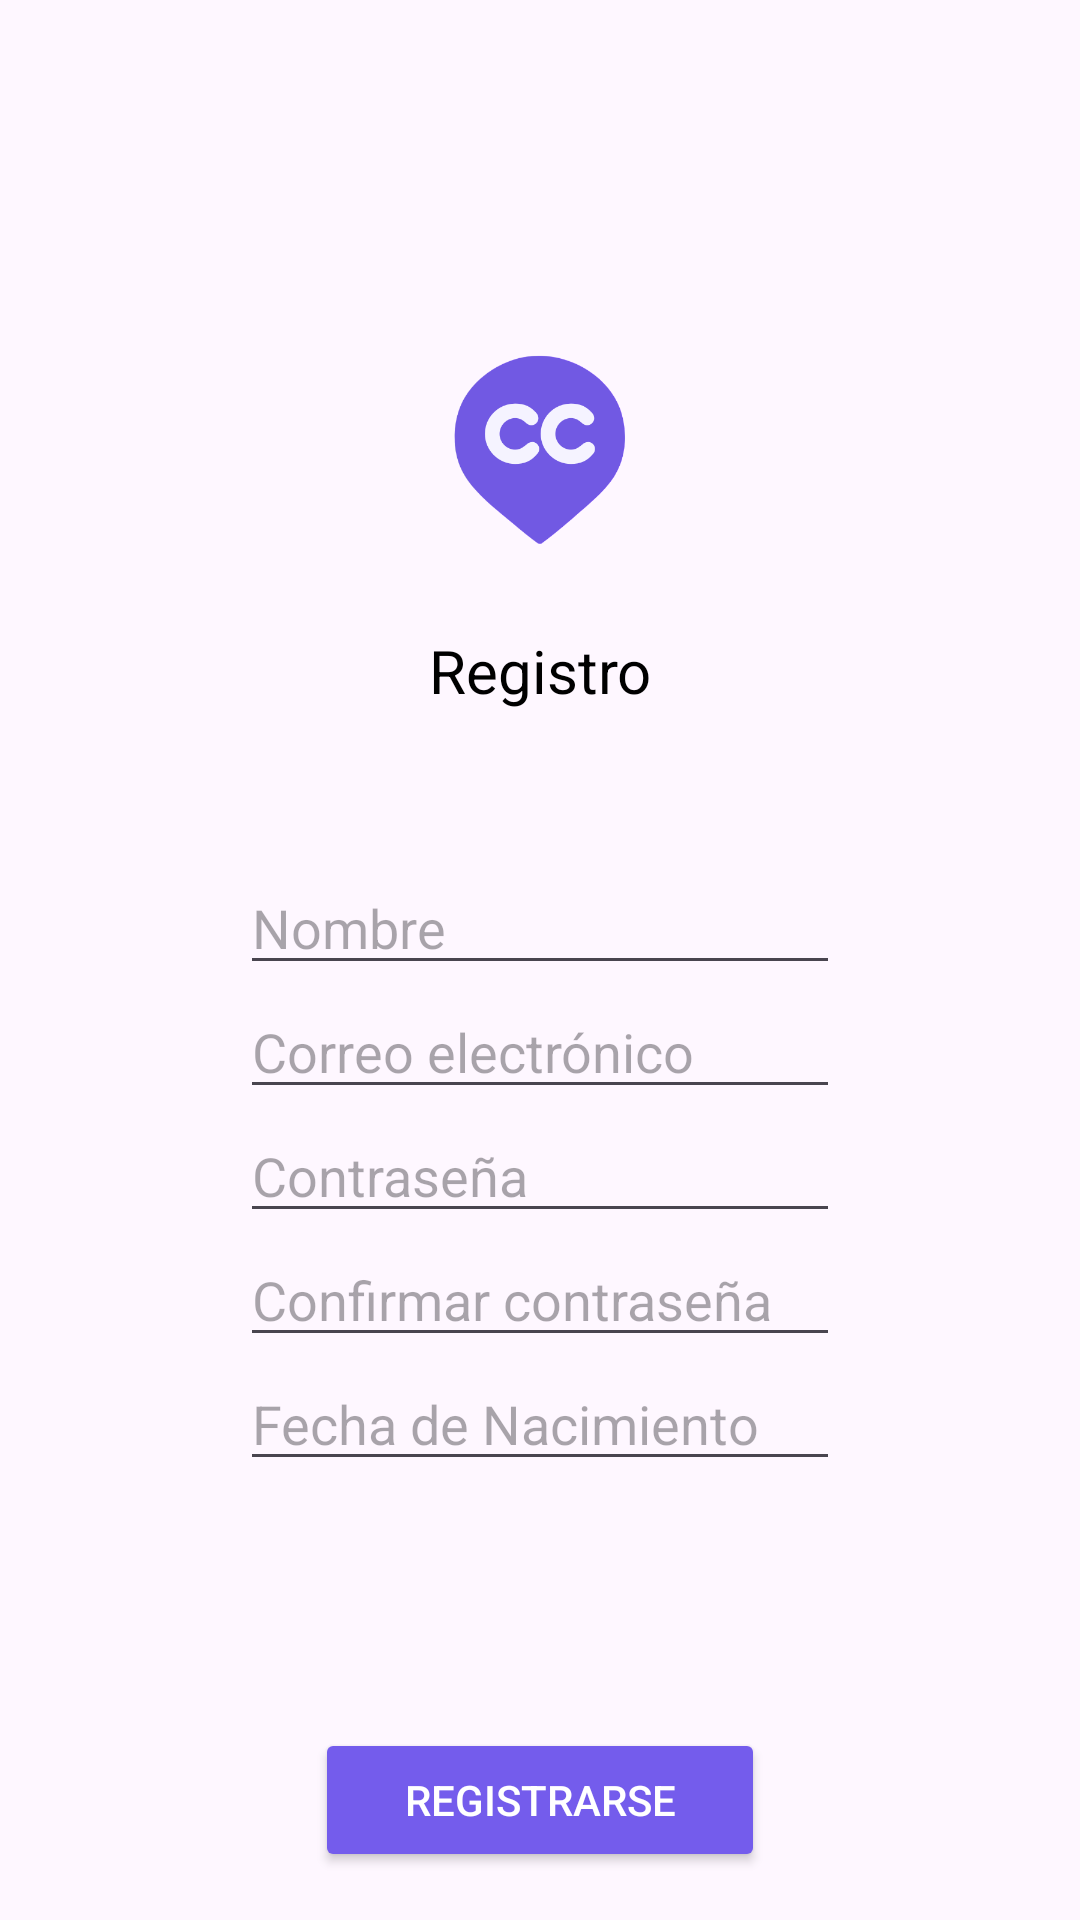

Here is an Android app screen rendered from its layout file. Give the layout XML and the strings, colors and styles it references.
<!-- AndroidManifest.xml: application theme Theme.CorunaCultural -->
<!-- res/layout/activity_register_sc.xml -->
<?xml version="1.0" encoding="utf-8"?>
<androidx.constraintlayout.widget.ConstraintLayout
    xmlns:android="http://schemas.android.com/apk/res/android"
    xmlns:app="http://schemas.android.com/apk/res-auto"
    xmlns:tools="http://schemas.android.com/tools"
    android:layout_width="match_parent"
    android:layout_height="match_parent"
    tools:context=".RegisterSC">

    <ImageView
        android:id="@+id/imageLogo"
        android:layout_width="100dp"
        android:layout_height="100dp"
        android:layout_marginTop="100dp"
        android:layout_marginBottom="8dp"
        android:src="@drawable/cc_3"
        app:layout_constraintBottom_toTopOf="@+id/registerText"
        app:layout_constraintLeft_toLeftOf="parent"
        app:layout_constraintRight_toRightOf="parent"
        app:layout_constraintTop_toTopOf="parent" />

    <TextView
        android:id="@+id/registerText"
        android:layout_width="wrap_content"
        android:layout_height="wrap_content"
        android:text="Registro"
        android:textSize="20dp"
        android:layout_marginTop="10dp"
        app:layout_constraintTop_toBottomOf="@id/imageLogo"
        app:layout_constraintStart_toStartOf="parent"
        app:layout_constraintEnd_toEndOf="parent"
        android:textColor="#000000" />

    <EditText
        android:id="@+id/Name"
        android:layout_width="200dp"
        android:layout_height="wrap_content"
        app:layout_constraintWidth_percent="0.6"
        app:layout_constraintTop_toBottomOf="@id/registerText"
        app:layout_constraintStart_toStartOf="parent"
        app:layout_constraintEnd_toEndOf="parent"
        android:hint="Nombre"
        android:layout_marginTop="50dp"
         />

    <EditText
        android:id="@+id/Email"
        android:layout_width="200dp"
        android:layout_height="wrap_content"
        app:layout_constraintWidth_percent="0.6"
        app:layout_constraintTop_toBottomOf="@id/Name"
        app:layout_constraintStart_toStartOf="parent"
        app:layout_constraintEnd_toEndOf="parent"
        android:hint="Correo electrónico"
        />

    <EditText
        android:id="@+id/Password"
        android:layout_width="200dp"
        android:layout_height="wrap_content"
        app:layout_constraintWidth_percent="0.6"
        app:layout_constraintTop_toBottomOf="@id/Email"
        app:layout_constraintStart_toStartOf="parent"
        app:layout_constraintEnd_toEndOf="parent"
        android:inputType="textPassword"
        android:hint="Contraseña"
        />

    <EditText
        android:id="@+id/ConfrimPassword"
        android:layout_width="200dp"
        android:layout_height="wrap_content"
        app:layout_constraintWidth_percent="0.6"
        app:layout_constraintTop_toBottomOf="@id/Password"
        app:layout_constraintStart_toStartOf="parent"
        app:layout_constraintEnd_toEndOf="parent"
        android:inputType="textPassword"
        android:hint="Confirmar contraseña"
       />

    <EditText
        android:id="@+id/FechaNacimiento"
        android:layout_width="200dp"
        android:layout_height="wrap_content"
        app:layout_constraintWidth_percent="0.6"
        app:layout_constraintTop_toBottomOf="@id/ConfrimPassword"
        app:layout_constraintStart_toStartOf="parent"
        app:layout_constraintEnd_toEndOf="parent"
        android:inputType="none"
        android:hint="Fecha de Nacimiento"

        android:clickable="true" />

    <Button
        android:id="@+id/buttonRegister"
        android:layout_width="150dp"
        android:layout_height="wrap_content"
        android:layout_marginBottom="16dp"
        android:backgroundTint="#745cec"
        android:text="Registrarse"
        android:textColor="@color/white0"
        app:layout_constraintBottom_toBottomOf="parent"
        app:layout_constraintStart_toStartOf="parent"
        app:layout_constraintEnd_toEndOf="parent"
        tools:ignore="UnknownIdInLayout" />

</androidx.constraintlayout.widget.ConstraintLayout>
<!-- resources referenced by this layout -->
<resources>
  <color name="white0">#FFFFFFFF</color>
  <!-- drawable cc_3: png bitmap (drawable-nodpi, 20329 bytes) -->
  <style name="Theme.CorunaCultural" parent="Base.Theme.CorunaCultural" />
  <style name="Base.Theme.CorunaCultural" parent="Theme.Material3.DayNight.NoActionBar">
          
          
      </style>
</resources>
